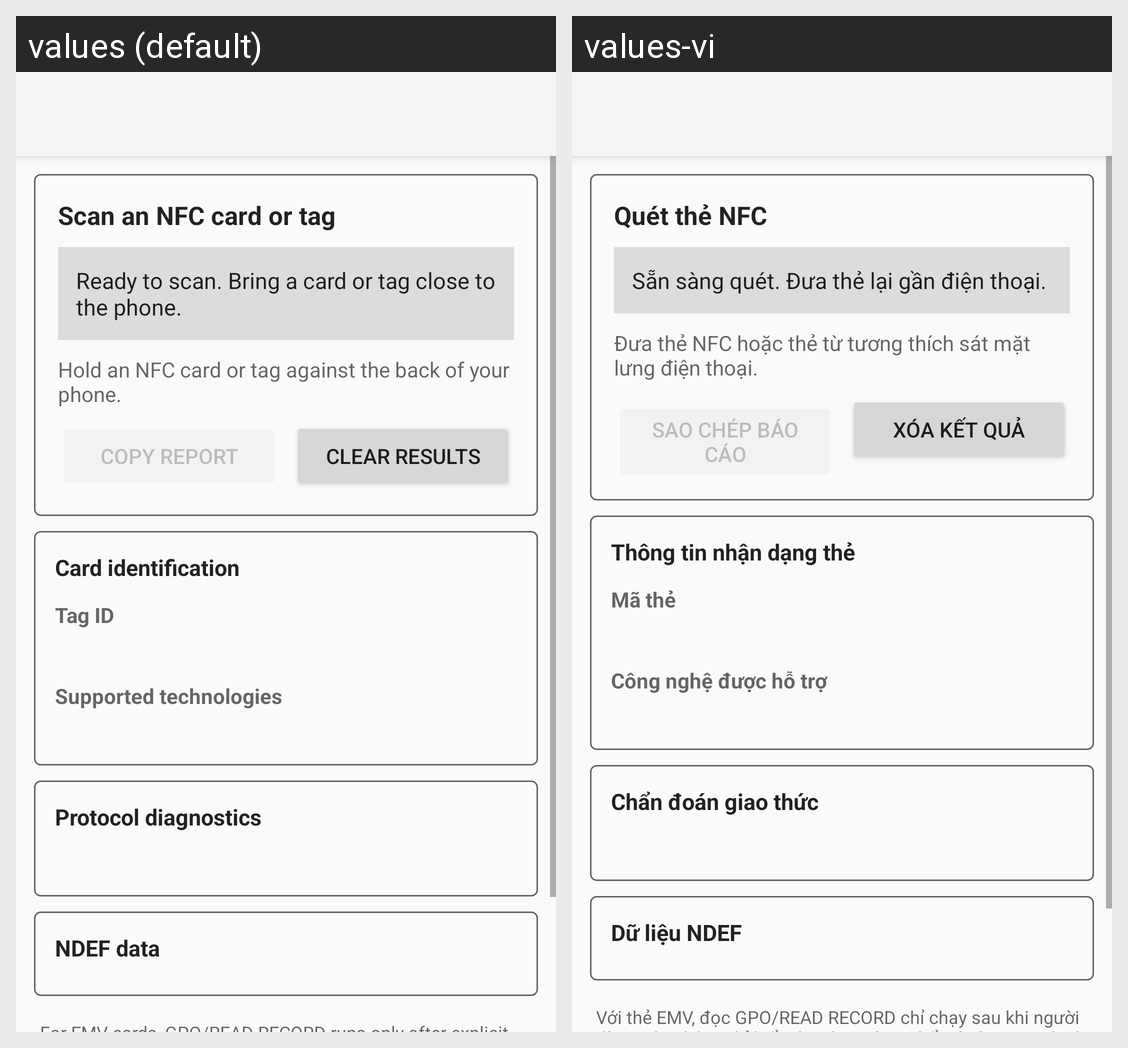

For this localized Android screen grid, give each drawn string resource with its value in every locale shown.
Android screen res/layout/activity_nfc_reader.xml rendered under 2 locales, left to right: values (default), values-vi. Device: Nexus 5 (rendered at 1080×1920; each locale shown at half size, 540×960, under a caption strip naming it); theme AppTheme.
Strings drawn on this screen, with the default value and each locale's value (text and hints the layout hard-codes, and strings that could not be matched under every locale, appear in the picture but are not listed):

nfc_reader_scan_heading
  values: Scan an NFC card or tag
  values-vi: Quét thẻ NFC

nfc_reader_waiting
  values: Ready to scan. Bring a card or tag close to the phone.
  values-vi: Sẵn sàng quét. Đưa thẻ lại gần điện thoại.

nfc_reader_instruction
  values: Hold an NFC card or tag against the back of your phone.
  values-vi: Đưa thẻ NFC hoặc thẻ từ tương thích sát mặt lưng điện thoại.

nfc_reader_copy
  values: Copy report
  values-vi: Sao chép báo cáo

nfc_reader_clear
  values: Clear results
  values-vi: Xóa kết quả

nfc_reader_card_info
  values: Card identification
  values-vi: Thông tin nhận dạng thẻ

nfc_reader_id
  values: Tag ID
  values-vi: Mã thẻ

nfc_reader_technologies
  values: Supported technologies
  values-vi: Công nghệ được hỗ trợ

nfc_reader_protocol_details
  values: Protocol diagnostics
  values-vi: Chẩn đoán giao thức

nfc_reader_ndef
  values: NDEF data
  values-vi: Dữ liệu NDEF
